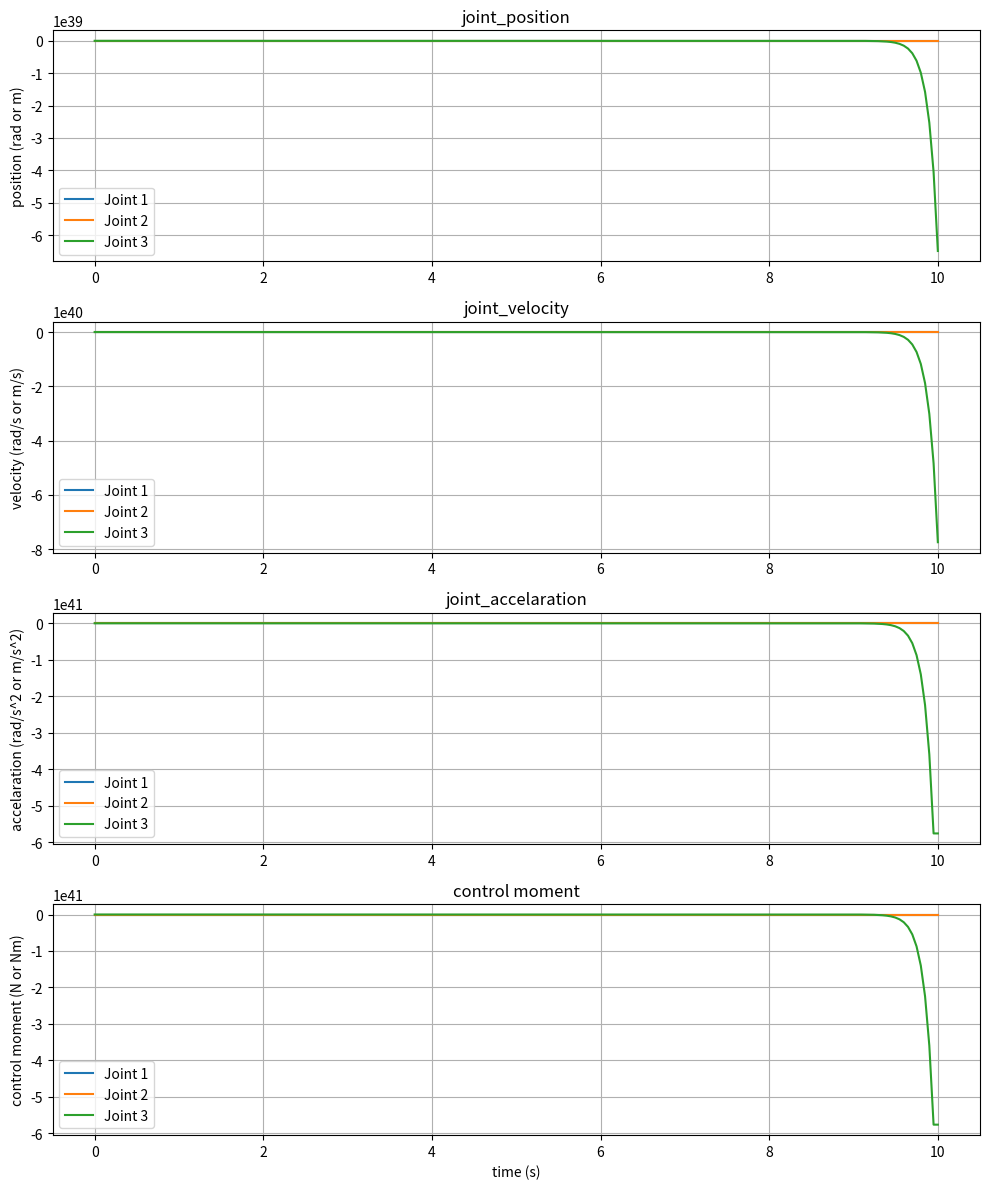

Generate this figure with matplotlib:
import numpy as np
import matplotlib.pyplot as plt

# 初始位置和期望位置
q0 = np.array([0, 0, 0])
qd = np.array([np.radians(30), np.radians(60), 0.15])

# 期望末端刚性和阻尼参数
K_X = np.diag([500, 500, 500])
K_B = np.diag([50, 50, 30])

# 动力学参数
m1, m2, m3 = 2.431, 3.7860, 0.5552 # 假设各连杆质量为1kg
I1, I2 = 0.03219, 0.03376  # 假设各连杆惯性为1kg*m^2
g = 9.81  # 重力加速度
l1,l2,l3=0.25, 0.25, 0.245

# 时间节点
t0 = 0
tmid = 5
tf = 10

# 位置节点
q0 = np.array([0, 0, 0])
qmid = np.array([np.radians(20), np.radians(40), 0.1])
qf = np.array([np.radians(30), np.radians(60), 0.15])

# 初始化结果
t1 = np.linspace(t0, tmid, 100)
t2 = np.linspace(tmid, tf, 100)
q = []
dq = []
ddq = []

# 分别计算每个关节的轨迹
for i in range(3):
    # 第一段轨迹规划系数
    A1 = np.array([
        [1, t0, t0**2, t0**3],
        [0, 1, 2*t0, 3*t0**2],
        [1, tmid, tmid**2, tmid**3],
        [0, 1, 2*tmid, 3*tmid**2]
    ])
    B1 = np.array([q0[i], 0, qmid[i], 0])
    coeffs1 = np.linalg.solve(A1, B1)

    # 第二段轨迹规划系数
    A2 = np.array([
        [1, tmid, tmid**2, tmid**3],
        [0, 1, 2*tmid, 3*tmid**2],
        [1, tf, tf**2, tf**3],
        [0, 1, 2*tf, 3*tf**2]
    ])
    B2 = np.array([qmid[i], 0, qf[i], 0])
    coeffs2 = np.linalg.solve(A2, B2)

    # 位置曲线
    q1 = np.polyval(coeffs1[::-1], t1)
    q2 = np.polyval(coeffs2[::-1], t2)

    # 速度曲线
    dq1 = np.polyval(np.polyder(coeffs1[::-1]), t1)
    dq2 = np.polyval(np.polyder(coeffs2[::-1]), t2)

    # 加速度曲线
    ddq1 = np.polyval(np.polyder(coeffs1[::-1], 2), t1)
    ddq2 = np.polyval(np.polyder(coeffs2[::-1], 2), t2)

    # 合并数据
    q.append(np.concatenate((q1, q2)))
    dq.append(np.concatenate((dq1, dq2)))
    ddq.append(np.concatenate((ddq1, ddq2)))

# 转换为numpy数组
q = np.array(q)
dq = np.array(dq)
ddq = np.array(ddq)

# 时间范围
t = np.concatenate((t1, t2))
dt = t[1] - t[0]


# 定义雅可比矩阵的计算函数
def jacobian(q):
    theta1, theta2, d3 = q
    J = np.array([
        [-l1 * np.sin(theta1) - l2 * np.sin(theta1 + theta2), -l2 * np.sin(theta1 + theta2), 0],
        [l1 * np.cos(theta1) + l2 * np.cos(theta1 + theta2), l2 * np.cos(theta1 + theta2), 0],
        [0, 0, -1]
    ])
    return J


# 计算末端位置的函数
def forward_kinematics(q):
    theta1, theta2, d3 = q
    x = l1 * np.cos(theta1) + l2 * np.cos(theta1 + theta2)
    y = l1 * np.sin(theta1) + l2 * np.sin(theta1 + theta2)
    z = d3
    return np.array([x, y, z])


# 初始条件
q_actual = np.zeros((3, len(t)))
dq_actual = np.zeros((3, len(t)))
ddq_actual = np.zeros((3, len(t)))
tau = np.zeros((3, len(t)))

# 初始位置
q_actual[:, 0] = q0

# 仿真
for i in range(1, len(t)):
    # 当前末端位置和速度
    x = forward_kinematics(q_actual[:, i - 1])
    J = jacobian(q_actual[:, i - 1])
    dx = J @ dq_actual[:, i - 1]

    # 期望末端位置和速度
    x_d = forward_kinematics(qd)
    dx_d = np.zeros(3)

    # 计算期望末端力
    F_des = K_X @ (x_d - x) + K_B @ (dx_d - dx)

    # 计算控制力矩
    tau[:, i - 1] = J.T @ F_des

    # 在t=4到t=6之间施加外力
    if 4 <= t[i] <= 6:
        external_force = np.array([2, 3, 3])
        tau[:, i - 1] += external_force

    # 动力学模型（简化为单位惯性矩阵）
    ddq_actual[:, i - 1] = tau[:, i - 1]

    # 更新速度和位置
    dq_actual[:, i] = dq_actual[:, i - 1] + ddq_actual[:, i - 1] * dt
    q_actual[:, i] = q_actual[:, i - 1] + dq_actual[:, i - 1] * dt

# 最后一个时刻的控制力矩和加速度无法计算，赋值为最后一个已知值
tau[:, -1] = tau[:, -2]
ddq_actual[:, -1] = ddq_actual[:, -2]

# 绘制结果曲线
fig, axs = plt.subplots(4, 1, figsize=(10, 12))

# 关节位置
for i in range(3):
    axs[0].plot(t, q_actual[i], label=f'Joint {i + 1}')
axs[0].set_ylabel('position (rad or m)')
axs[0].set_title('joint_position')
axs[0].grid(True)
axs[0].legend()

# 关节速度
for i in range(3):
    axs[1].plot(t, dq_actual[i], label=f'Joint {i + 1}')
axs[1].set_ylabel('velocity (rad/s or m/s)')
axs[1].set_title('joint_velocity')
axs[1].grid(True)
axs[1].legend()

# 关节加速度
for i in range(3):
    axs[2].plot(t, ddq_actual[i], label=f'Joint {i + 1}')
axs[2].set_ylabel('accelaration (rad/s^2 or m/s^2)')
axs[2].set_title('joint_accelaration')
axs[2].grid(True)
axs[2].legend()

# 控制力矩
for i in range(3):
    axs[3].plot(t, tau[i], label=f'Joint {i + 1}')
axs[3].set_ylabel('control moment (N or Nm)')
axs[3].set_title('control moment')
axs[3].set_xlabel('time (s)')
axs[3].grid(True)
axs[3].legend()

plt.tight_layout()
plt.show()
